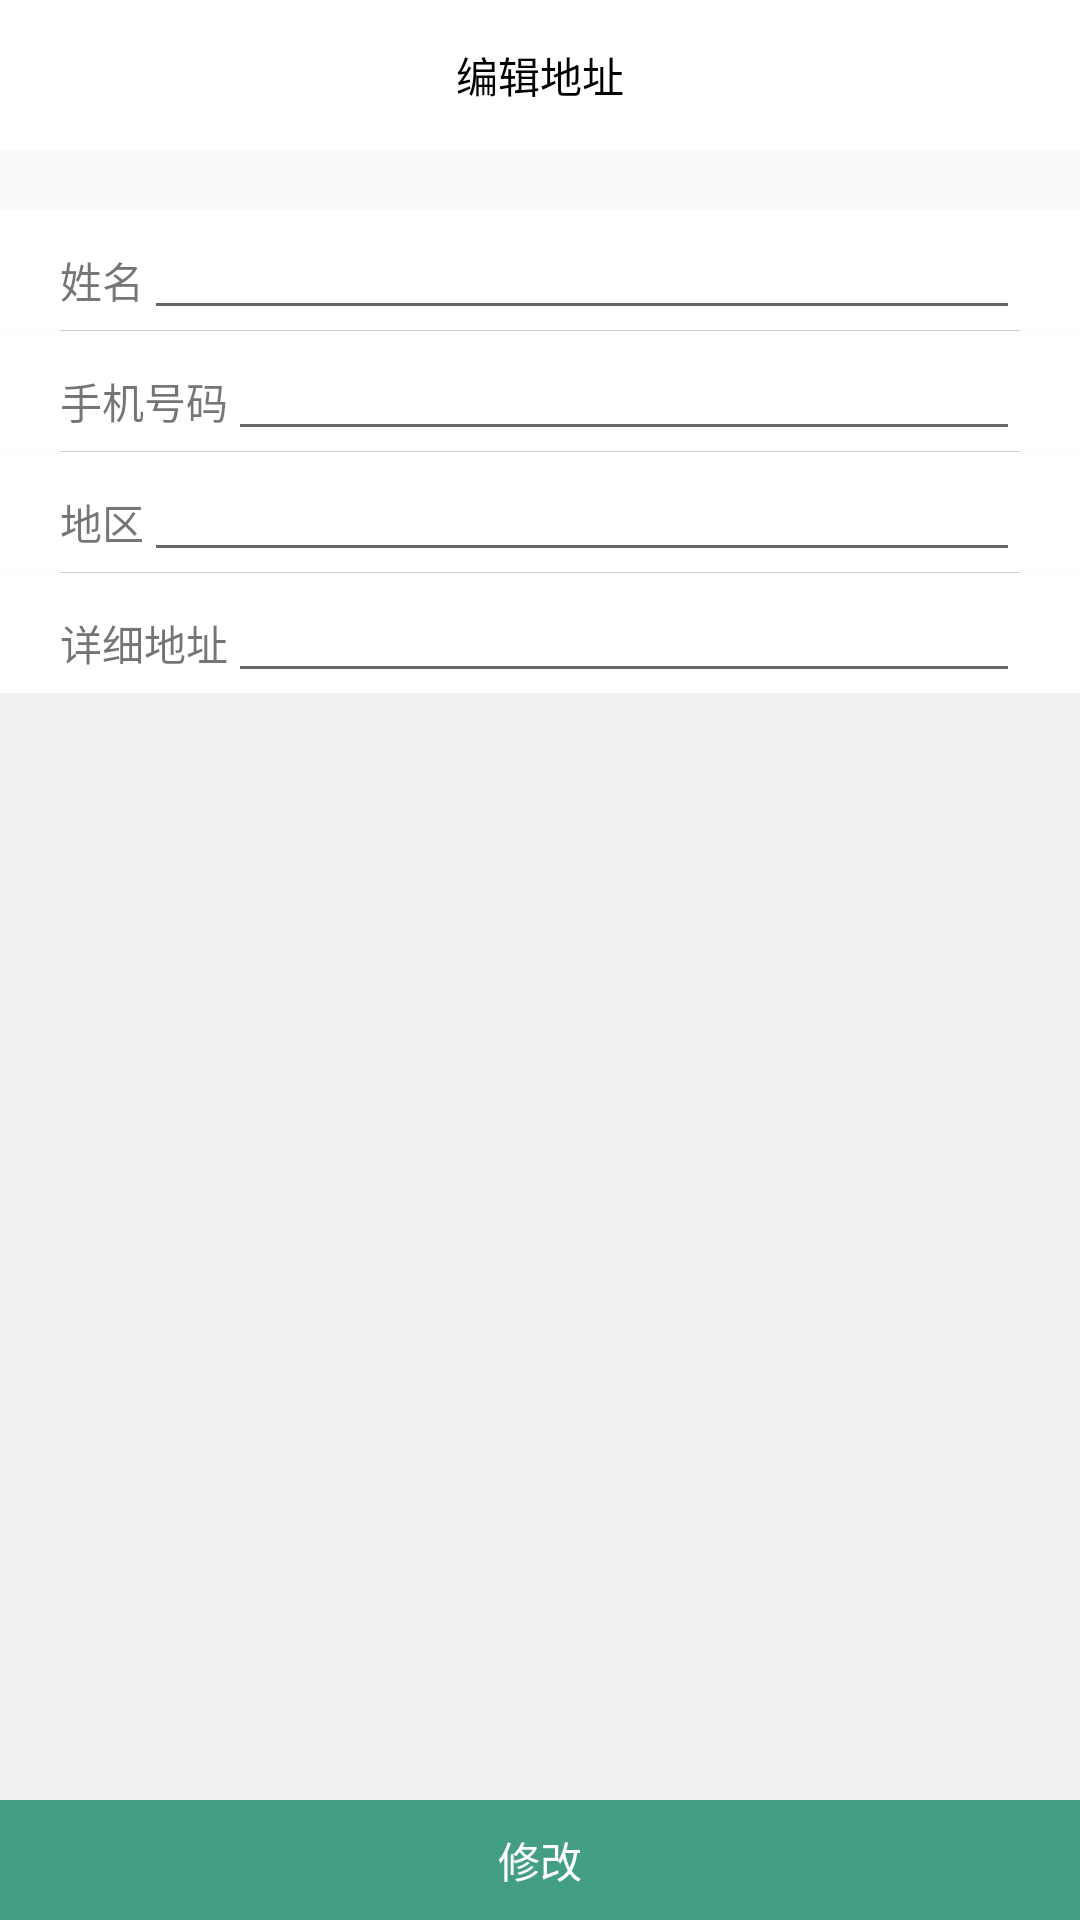

Write the Android layout XML for this screen, with the resource values it uses.
<!-- AndroidManifest.xml: application theme Theme.MyApplication -->
<!-- res/layout/activity_xiugai_dizhi.xml -->
<?xml version="1.0" encoding="utf-8"?>
<RelativeLayout xmlns:android="http://schemas.android.com/apk/res/android"
    xmlns:app="http://schemas.android.com/apk/res-auto"
    xmlns:tools="http://schemas.android.com/tools"
    android:layout_width="match_parent"
    android:layout_height="match_parent"
    tools:context=".wode.XiugaiDizhiActivity">
    <RelativeLayout
        android:layout_width="match_parent"
        android:layout_height="50dp"
        android:id="@+id/dzl1"
        android:background="@color/white"
        >
        <ImageView
            android:id="@+id/fanhui"
            android:layout_width="wrap_content"
            android:layout_height="15dp"
            android:layout_marginLeft="10dp"
            android:layout_marginTop="16dp"
            android:src="@drawable/button2"></ImageView>
        <TextView
            android:layout_width="wrap_content"
            android:layout_height="50dp"
            android:layout_centerHorizontal="true"
            android:id="@+id/dzt1"
            android:text="编辑地址"
            android:textColor="@color/black"
            android:gravity="center"
            ></TextView>
    </RelativeLayout>
    <LinearLayout
        android:layout_width="match_parent"
        android:layout_height="40dp"
        android:id="@+id/adl2"
        android:background="@color/white"
        android:layout_below="@id/dzl1"
        android:layout_marginTop="20dp"
        android:orientation="horizontal">
        <TextView
            android:layout_width="wrap_content"
            android:layout_height="40dp"
            android:id="@+id/adt2"
            android:gravity="center"
            android:layout_marginLeft="20dp"
            android:text="姓名">
        </TextView>
        <EditText
            android:layout_width="match_parent"
            android:layout_height="40dp"
            android:id="@+id/xingming"
            android:gravity="right"
            android:layout_marginRight="20dp"
            android:text="">
        </EditText>

    </LinearLayout>
    <View
        android:layout_width="match_parent"
        android:layout_height="1px"
        android:background="#CECECE"
        android:layout_marginLeft="20dp"
        android:layout_marginRight="20dp"
        android:id="@+id/adv1"
        android:layout_below="@+id/adl2"
        />
    <LinearLayout
        android:layout_width="match_parent"
        android:layout_height="40dp"
        android:id="@+id/adl3"
        android:background="@color/white"
        android:layout_below="@id/adv1"
        android:orientation="horizontal">
        <TextView
            android:layout_width="wrap_content"
            android:layout_height="40dp"
            android:id="@+id/adt4"
            android:gravity="center"
            android:layout_marginLeft="20dp"
            android:text="手机号码">
        </TextView>
        <EditText
            android:layout_width="match_parent"
            android:layout_height="40dp"
            android:id="@+id/phone"
            android:gravity="right"
            android:layout_marginRight="20dp"
            android:text="">
        </EditText>

    </LinearLayout>
    <View
        android:layout_width="match_parent"
        android:layout_height="1px"
        android:background="#CECECE"
        android:layout_marginLeft="20dp"
        android:layout_marginRight="20dp"
        android:id="@+id/adv2"
        android:layout_below="@+id/adl3"
        />
    <LinearLayout
        android:layout_width="match_parent"
        android:layout_height="40dp"
        android:id="@+id/adl4"
        android:background="@color/white"
        android:layout_below="@id/adv2"
        android:orientation="horizontal">
        <TextView
            android:layout_width="wrap_content"
            android:layout_height="40dp"
            android:id="@+id/adt6"
            android:gravity="center"
            android:layout_marginLeft="20dp"
            android:text="地区">
        </TextView>
        <EditText
            android:layout_width="match_parent"
            android:layout_height="40dp"
            android:id="@+id/diqu"
            android:gravity="right"
            android:layout_marginRight="20dp"
            android:text="">
        </EditText>

    </LinearLayout>
    <View
        android:layout_width="match_parent"
        android:layout_height="1px"
        android:background="#CECECE"
        android:layout_marginLeft="20dp"
        android:layout_marginRight="20dp"
        android:id="@+id/adv3"
        android:layout_below="@+id/adl4"
        />
    <LinearLayout
        android:layout_width="match_parent"
        android:layout_height="40dp"
        android:id="@+id/adl5"
        android:layout_below="@id/adv3"
        android:background="@color/white"
        android:orientation="horizontal">
        <TextView
            android:layout_width="wrap_content"
            android:layout_height="40dp"
            android:id="@+id/adt8"
            android:gravity="center"
            android:layout_marginLeft="20dp"
            android:text="详细地址">
        </TextView>

        <EditText
            android:id="@+id/xdizhi"
            android:layout_width="match_parent"
            android:layout_height="40dp"
            android:layout_marginRight="20dp"
            android:gravity="right"
            android:text=""></EditText>

    </LinearLayout>
    <LinearLayout
        android:layout_width="match_parent"
        android:layout_height="match_parent"
        android:layout_below="@+id/adl5"
        android:background="#F0F0F0"
        android:orientation="vertical"></LinearLayout>
    <LinearLayout
        android:layout_width="match_parent"
        android:layout_height="wrap_content"
        android:id="@+id/spl1"
        android:orientation="horizontal"
        android:layout_alignParentBottom="true"
        >

        <Button
            android:layout_width="wrap_content"
            android:layout_height="40dp"
            android:id="@+id/xiugai"
            android:layout_weight="1"
            android:text="修改"
            android:textColor="@color/white"
            android:gravity="center"
            android:textSize="14dp"
            android:background="@drawable/new_button2">
        </Button>
    </LinearLayout>

</RelativeLayout>
<!-- resources referenced by this layout -->
<resources>
  <color name="black">#FF000000</color>
  <color name="white">#FFFFFFFF</color>
  <!-- drawable new_button2 (drawable) -->
  <?xml version="1.0" encoding="utf-8"?>
  <shape xmlns:android="http://schemas.android.com/apk/res/android">
      
      
      
      
      <solid android:color="#449e86"/>
      
      
  </shape>
  <style name="Theme.MyApplication" parent="Theme.MaterialComponents.DayNight.NoActionBar.Bridge">
          
          <item name="colorPrimary">@color/purple_500</item>
          <item name="colorPrimaryVariant">@color/majorcolor</item>
          <item name="colorOnPrimary">@color/white</item>
          
          <item name="colorSecondary">@color/teal_200</item>
          <item name="colorSecondaryVariant">@color/teal_700</item>
          <item name="colorOnSecondary">@color/black</item>
          
          <item name="android:statusBarColor" tools:targetApi="l">?attr/colorPrimaryVariant</item>
          
      </style>
  <color name="purple_500">#FF6200EE</color>
  <color name="majorcolor">#449E86</color>
  <color name="teal_200">#FF03DAC5</color>
  <color name="teal_700">#FF018786</color>
</resources>
